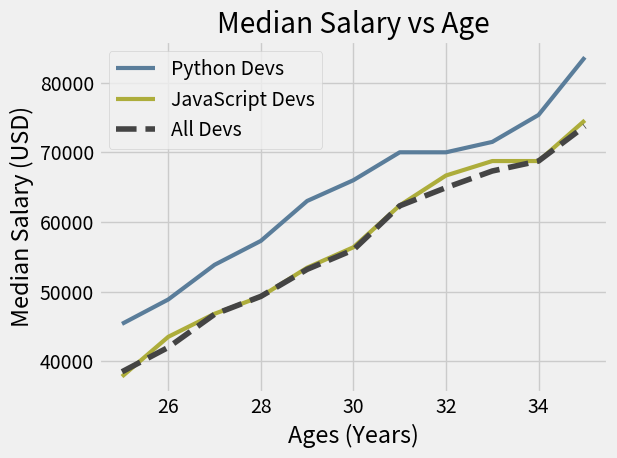

Here is the Python script that generated this plot:
from matplotlib import pyplot as plt

plt.style.use('fivethirtyeight')

ages_x = [25, 26, 27, 28, 29, 30, 31, 32, 33, 34, 35]

py_dev_y = [45372, 48876, 53850, 57287, 63016, 65998, 70003, 70000, 71496, 75370, 83640]
plt.plot(ages_x, py_dev_y, color='#5a7d9a', linewidth='3', label='Python Devs')

js_dev_y = [37810, 43515, 46823, 49293, 53437, 56373, 62375, 66674, 68745, 68746, 74583]
plt.plot(ages_x, js_dev_y, color='#adad3b', linewidth='3', label='JavaScript Devs')

dev_y = [38496, 42000, 46752, 49320, 53200, 56000, 62316, 64928, 67317, 68748, 73752]
plt.plot(ages_x, dev_y, color='#444444', linestyle='--', label='All Devs')


plt.xlabel('Ages (Years)')
plt.ylabel('Median Salary (USD)')
plt.title('Median Salary vs Age')
plt.legend()
plt.grid(True)
plt.tight_layout()
plt.show()

# Styles = ['Solarize_Light2', '_classic_test_patch', '_mpl-gallery', '_mpl-gallery-nogrid',
#  'bmh', 'classic', 'dark_background', 'fast', 'fivethirtyeight', 'ggplot', 'grayscale',
#  'seaborn-v0_8', 'seaborn-v0_8-bright', 'seaborn-v0_8-colorblind', 'seaborn-v0_8-dark',
#  'seaborn-v0_8-dark-palette', 'seaborn-v0_8-darkgrid', 'seaborn-v0_8-deep', 'seaborn-v0_8-muted',
#  'seaborn-v0_8-notebook', 'seaborn-v0_8-paper', 'seaborn-v0_8-pastel', 'seaborn-v0_8-poster',
#  'seaborn-v0_8-talk', 'seaborn-v0_8-ticks', 'seaborn-v0_8-white', 'seaborn-v0_8-whitegrid', 
#  'tableau-colorblind10']
